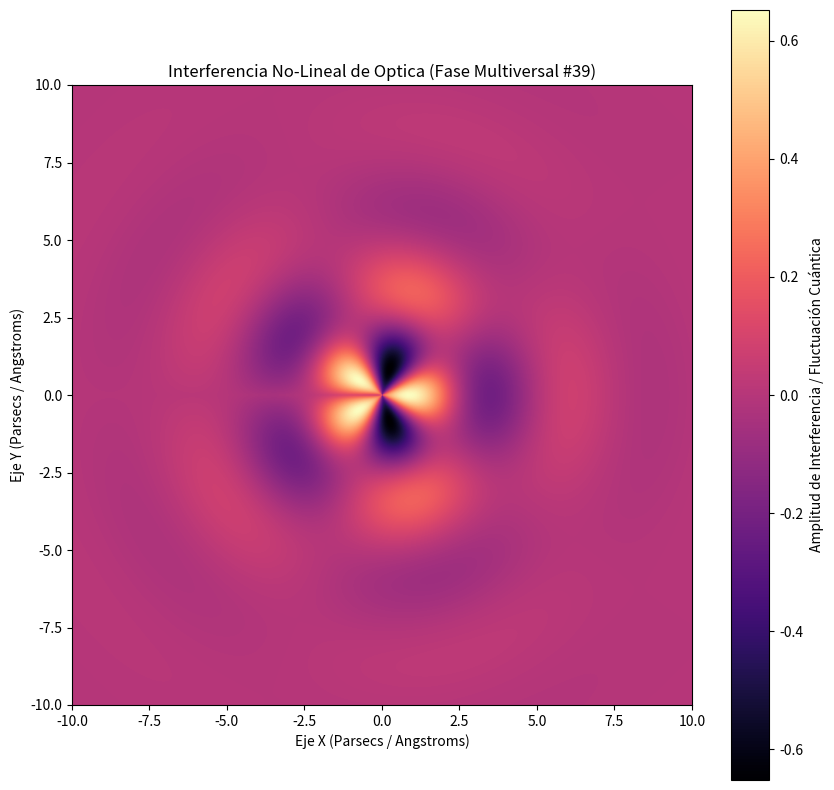

Write Python code to recreate this figure.
%matplotlib inline
# Simulación Multiversal: Optica - Variante 39
import numpy as np
import matplotlib.pyplot as plt

# Parámetros Físicos No-Lineales
omega_1 = 1.192
omega_2 = 2.442
lambda_decay = 0.416
phase_shift = 0.176

x = np.linspace(-10, 10, 800)
y = np.linspace(-10, 10, 800)
X, Y = np.meshgrid(x, y)

# Dinámica de Fluidos / Campos Tensor-Escalares (Fase Multiversal)
R = np.sqrt(X**2 + Y**2) + 1e-5
Z = (np.sin(omega_1 * R + phase_shift) * np.cos(omega_2 * np.arctan2(Y, X))) * np.exp(-lambda_decay * R)

plt.figure(figsize=(10, 10))
plt.imshow(Z, cmap='magma', extent=[-10, 10, -10, 10], origin='lower')
plt.colorbar(label='Amplitud de Interferencia / Fluctuación Cuántica')
plt.title(r'Interferencia No-Lineal de Optica (Fase Multiversal #39)')
plt.xlabel('Eje X (Parsecs / Angstroms)')
plt.ylabel('Eje Y (Parsecs / Angstroms)')
plt.show()
